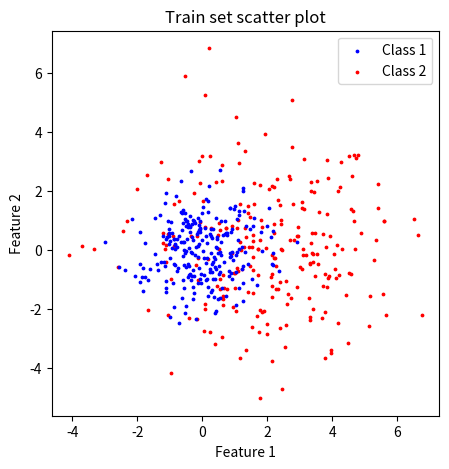
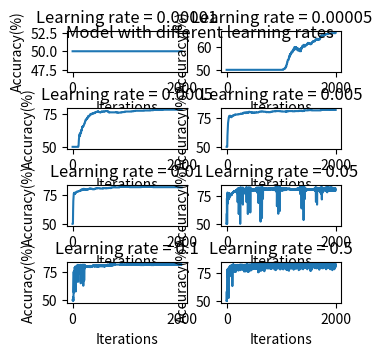

The script that saved these images, in order:
import numpy as np
import matplotlib.pyplot as plt

def sigmoid(x):
  "Compute sigmoid values for each sets of scores in x"
  return 1 / (1 + np.exp(-x))

def linear_function(W, X, b):
  "computes net input as dot product"
  return (X @ W)+b

def cost_function(A, y):
  """computes squared error
    A: Output values
    y: Desired values
    """
  return (np.mean(np.power(A - y,2)))/2

def fit(X, y, param, iterations, lr):
    "Multi-layer perceptron trained with backpropagation"

    #storage errors after each iteration
    errors = []
    accuracy_model = []

    for i in range(iterations):
        
        #Forward-propagation
        Z1 = linear_function(param['W1'], X, param['b1'])
        S1 = sigmoid(Z1)
        Z2 = linear_function(param['W2'], S1, param['b2'])
        S2 = sigmoid(Z2)
        
        #Error computation
        error = cost_function(S2, y)
        errors.append(error)
        
        #Accuracy computation
        predict_test = np.where(S2 >= 0.5, 1, 0)
        num_correct_predictions = (predict_test == y).sum()
        accuracy_model.append((num_correct_predictions / y.shape[0]) * 100)

        #Backpropagation
        #update output weights
        delta2 = (S2 - y)* S2*(1-S2)
        W2_gradients = S1.T @ delta2
        param["W2"] = param["W2"] - W2_gradients * lr

        #update output bias
        param["b2"] = param["b2"] - np.sum(delta2, axis=0, keepdims=True) * lr

        #update hidden weights
        delta1 = (delta2 @ param["W2"].T )* S1*(1-S1)
        W1_gradients = X.T @ delta1 
        param["W1"] = param["W1"] - W1_gradients * lr

        #update hidden bias
        param["b1"] = param["b1"] - np.sum(delta1, axis=0, keepdims=True) * lr
        
    return errors, param, accuracy_model

def predict(X, W1, W2, b1, b2):
    """computes predictions with learned parameters
       First, calculate output of each layer,
       Then, pass them through sigmoid activation function,
       Finally, feed them to the next layer
    """
    
    Z1 = linear_function(W1, X, b1)
    S1 = sigmoid(Z1)
    Z2 = linear_function(W2, S1, b2)
    S2 = sigmoid(Z2)
    return np.where(S2 >= 0.5, 1, 0)

#Generate Data
class_1 = np.random.normal(loc=(0,0), scale=1, size=(500,2))
mu1 = np.mean(class_1,axis=0)
var1 = np.var(class_1)
cov1 = np.cov(class_1, rowvar=False)
print('Class 1 properties: \n' + '\tMean: ' + str(mu1) + '\n\tVariance: ' + str(var1)  + '\n\tCovariance: ' + str(cov1) + '\n\tShape: ' + str(class_1.shape))

class_2 = np.random.normal(loc=(2,0), scale=2, size=(500,2))
mu2 = np.mean(class_2,axis=0)
var2 = np.var(class_2)
cov2 = np.cov(class_2, rowvar=False)
print('\n\nClass 2 properties: \n' + '\tMean: ' + str(mu2) + '\n\tVariance: ' + str(var2)  + '\n\tCovariance: ' + str(cov2)  + '\n\tShape: ' + str(class_2.shape))

#Creat, shuffle and split data
label_class1 = np.ones((250,1));    "lable class 1 = 1"
label_class2 = np.zeros((250,1));    "lable class 2 = 0"

train_class1 = np.append(class_1[250:,:],label_class1, axis=1);    "Create train class 1 with labels"
train_class2 = np.append(class_2[250:,:],label_class2, axis=1);    "Create train class 2 with labels"
train_set = np.append(train_class1, train_class2, axis=0);    "Create train set"

test_class1 = np.append(class_1[:250,:],label_class1, axis=1);    "Create test class 1 with labels"
test_class2 = np.append(class_2[:250,:],label_class2, axis=1);    "Create test class 2 with labels"
test_set = np.append(test_class1, test_class2, axis=0);    "Create test set"

np.random.shuffle(train_set);    "Shuffle train set data"
np.random.shuffle(test_set);    "Shuffle test set data"

X_train = np.array(train_set[:,:2]);    "Split input train data"
y_train = np.array(train_set[:,2].reshape([500,1]));    "Split output train data"

X_test = np.array(test_set[:,:2]);    "Split input test data"
y_test = np.array(test_set[:,2].reshape([500,1]));    "Split output train data"

#Plot data
x = train_set[:, [0, 1]]
y = train_set[:, -1].astype(int)
plt.figure(figsize=(5,5))
cl2 = plt.scatter(x[:,0][y==0], x[:,1][y==0], s=3, c='r')
cl1 = plt.scatter(x[:,0][y==1], x[:,1][y==1], s=3, c='b')
plt.xlabel('Feature 1')
plt.ylabel('Feature 2')
plt.title('Train set scatter plot')
plt.legend((cl1, cl2), ('Class 1', 'Class 2'))
plt.savefig('Data_Q3.png')
plt.show()

Errors = []
Learning_rates = [0.00001, 0.00005, 0.0005, 0.005, 0.01, 0.05, 0.1, 0.5]
accuracy_models = []

for i in Learning_rates:
  #Define network parameters
  np.random.seed(100) # for reproducibility
  W1 = np.random.uniform(size=(2,10)); "n_features: 2, n_neuron_hidden_layer: 10"
  b1 = np.random.uniform(size=(1,10)); "n_neuron_hidden_layer: 10"
  W2 = np.random.uniform(size=(10,1)); "n_output: 1, n_neuron_hidden_layer: 10"
  b2 = np.random.uniform(size=(1,1)); "n_output: 1"

  param = {"W1": W1, "b1": b1, "W2": W2, "b2": b2};   'Enter parameters to a dictionary'

  #Train train set
  errors, param, accuracy_fit = fit(X_train, y_train, param, iterations=2000, lr=i);      'Fit module with different learning rates(i)'
  Errors.append(errors)
  accuracy_models.append(accuracy_fit)

  #Predict test set
  y_pred = predict(X_test, param["W1"], param["W2"], param["b1"], param["b2"])
  num_correct_predictions = (y_pred == y_test).sum()

  #Calculate accuracy
  accuracy = (num_correct_predictions / y_test.shape[0]) * 100
  print('Multi-layer perceptron accuracy with learning rates equal to ' + str(i) + ' is: ' + str(format(accuracy, '.2f')))

itrs = np.arange(0,2000)

fig, ax = plt.subplots(4,2, figsize=(3.15,3.15));    # 8cm = 3.14 inches
fig.tight_layout(pad = 0.5)

ax[0,0].plot(itrs, np.array(accuracy_models)[0,:])
ax[0,0].set_title('Learning rate = 0.00001')
ax[0,0].set_xlabel('Iterations')
ax[0,0].set_ylabel('Accuracy(%)')

ax[0,1].plot(itrs, np.array(accuracy_models)[1,:])
ax[0,1].set_title('Learning rate = 0.00005')
ax[0,1].set_xlabel('Iterations')
ax[0,1].set_ylabel('Accuracy(%)')

ax[1,0].plot(itrs, np.array(accuracy_models)[2,:])
ax[1,0].set_title('Learning rate = 0.0005')
ax[1,0].set_xlabel('Iterations')
ax[1,0].set_ylabel('Accuracy(%)')

ax[1,1].plot(itrs, np.array(accuracy_models)[3,:])
ax[1,1].set_title('Learning rate = 0.005')
ax[1,1].set_xlabel('Iterations')
ax[1,1].set_ylabel('Accuracy(%)')

ax[2,0].plot(itrs, np.array(accuracy_models)[4,:])
ax[2,0].set_title('Learning rate = 0.01')
ax[2,0].set_xlabel('Iterations')
ax[2,0].set_ylabel('Accuracy(%)')

ax[2,1].plot(itrs, np.array(accuracy_models)[5,:])
ax[2,1].set_title('Learning rate = 0.05')
ax[2,1].set_xlabel('Iterations')
ax[2,1].set_ylabel('Accuracy(%)')

ax[3,0].plot(itrs, np.array(accuracy_models)[6,:])
ax[3,0].set_title('Learning rate = 0.1')
ax[3,0].set_xlabel('Iterations')
ax[3,0].set_ylabel('Accuracy(%)')

ax[3,1].plot(itrs, np.array(accuracy_models)[7,:])
ax[3,1].set_title('Learning rate = 0.5')
ax[3,1].set_xlabel('Iterations')
ax[3,1].set_ylabel('Accuracy(%)')

fig.suptitle('Model with different learning rates')
plt.show()